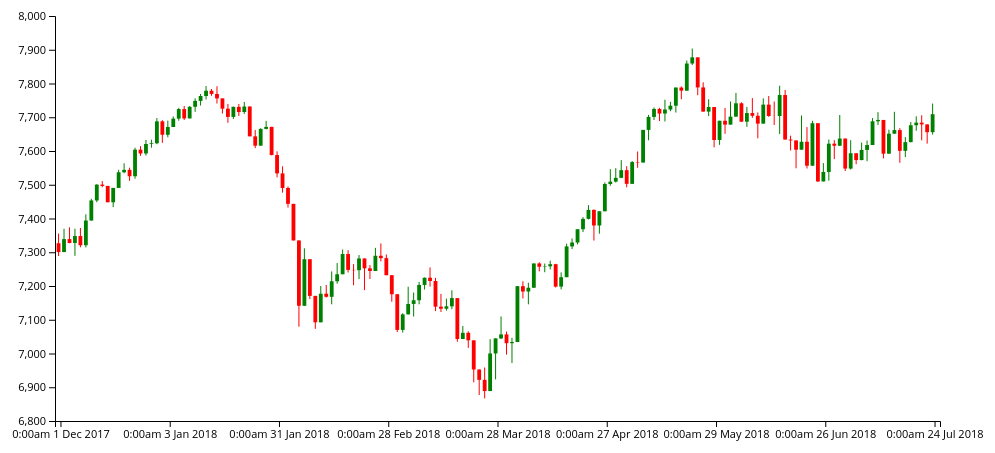
D3 v5 page, settled after 360 driven frames (6 s of simulated time); the page loaded 1 data file(s).


// ── script.js
function drawChart() {
  d3.csv('FTSE.csv').then((prices) => {
    console.log(prices);
    const months = {
      0: 'Jan',
      1: 'Feb',
      2: 'Mar',
      3: 'Apr',
      4: 'May',
      5: 'Jun',
      6: 'Jul',
      7: 'Aug',
      8: 'Sep',
      9: 'Oct',
      10: 'Nov',
      11: 'Dec',
    };

    const dateFormat = d3.timeParse('%Y-%m-%d');
    for (let i = 0; i < prices.length; i++) {
      prices[i]['Date'] = dateFormat(prices[i]['Date']);
    }

    const margin = { top: 15, right: 65, bottom: 205, left: 50 };
    const w = 1000 - margin.left - margin.right;
    const h = 625 - margin.top - margin.bottom;

    const svg = d3
      .select('#container')
      .attr('width', w + margin.left + margin.right)
      .attr('height', h + margin.top + margin.bottom)
      .append('g')
      .attr('transform', 'translate(' + margin.left + ',' + margin.top + ')');

    const dates = _.map(prices, 'Date');
    // console.log("_", _);
    // console.log("dates", dates);

    let xmin = d3.min(prices.map((r) => r.Date.getTime()));
    let xmax = d3.max(prices.map((r) => r.Date.getTime()));
    const xScale = d3.scaleLinear().domain([-1, dates.length]).range([0, w]);
    const xDateScale = d3
      .scaleQuantize()
      .domain([0, dates.length])
      .range(dates);
    const xBand = d3
      .scaleBand()
      .domain(d3.range(-1, dates.length))
      .range([0, w])
      .padding(0.3);
    const xAxis = d3
      .axisBottom()
      .scale(xScale)
      .tickFormat((d) => {
        d = dates[d];
        const hours = d.getHours();
        const minutes = (d.getMinutes() < 10 ? '0' : '') + d.getMinutes();
        const amPM = hours < 13 ? 'am' : 'pm';
        return `${hours}:${minutes}${amPM} ${d.getDate()} ${
          months[d.getMonth()]
        } ${d.getFullYear()}`;
      });

    svg
      .append('rect')
      .attr('id', 'rect')
      .attr('width', w)
      .attr('height', h)
      .style('fill', 'none')
      .style('pointer-events', 'all')
      .attr('clip-path', 'url(#clip)');

    let gX = svg
      .append('g')
      .attr('class', 'axis x-axis') //Assign "axis" class
      .attr('transform', 'translate(0,' + h + ')')
      .call(xAxis);

    gX.selectAll('.tick text');
    // .call(wrap, xBand.bandwidth());

    const ymin = d3.min(prices.map((r) => r.Low));
    const ymax = d3.max(prices.map((r) => r.High));
    const yScale = d3.scaleLinear().domain([ymin, ymax]).range([h, 0]).nice();
    const yAxis = d3.axisLeft().scale(yScale);

    const gY = svg.append('g').attr('class', 'axis y-axis').call(yAxis);

    const chartBody = svg
      .append('g')
      .attr('class', 'chartBody')
      .attr('clip-path', 'url(#clip)');

    // draw rectangles
    let candles = chartBody
      .selectAll('.candle')
      .data(prices)
      .enter()
      .append('rect')
      .attr('x', (d, i) => xScale(i) - xBand.bandwidth())
      .attr('class', 'candle')
      .attr('y', (d) => yScale(Math.max(d.Open, d.Close)))
      .attr('width', xBand.bandwidth())
      .attr('height', (d) => {
        return d.Open === d.Close
          ? 1
          : yScale(Math.min(d.Open, d.Close)) -
              yScale(Math.max(d.Open, d.Close));
      })
      .attr('fill', (d) => {
        return d.Open === d.Close
          ? 'silver'
          : d.Open > d.Close
          ? 'red'
          : 'green';
      });

    // draw high and low
    let stems = chartBody
      .selectAll('g.line')
      .data(prices)
      .enter()
      .append('line')
      .attr('class', 'stem')
      .attr('x1', (d, i) => xScale(i) - xBand.bandwidth() / 2)
      .attr('x2', (d, i) => xScale(i) - xBand.bandwidth() / 2)
      .attr('y1', (d) => yScale(d.High))
      .attr('y2', (d) => yScale(d.Low))
      .attr('stroke', (d) => {
        return d.Open === d.Close
          ? 'white'
          : d.Open > d.Close
          ? 'red'
          : 'green';
      });

    svg
      .append('defs')
      .append('clipPath')
      .attr('id', 'clip')
      .append('rect')
      .attr('width', w)
      .attr('height', h);

    const extent = [
      [0, 0],
      [w, h],
    ];

    let resizeTimer;
    const zoom = d3
      .zoom()
      .scaleExtent([1, 100])
      .translateExtent(extent)
      .extent(extent)
      .on('zoom', zoomed)
      .on('zoom.end', zoomend);

    svg.call(zoom);

    function zoomed() {
      const t = d3.event.transform;
      const xScaleZ = t.rescaleX(xScale);

      const hideTicksWithoutLabel = () => {
        d3.selectAll('.xAxis .tick text').each((d) => {
          if (this.innerHTML === '') {
            this.parentNode.style.display = 'none';
          }
        });
      };

      gX.call(
        d3.axisBottom(xScaleZ).tickFormat((d, e, target) => {
          if (d >= 0 && d <= dates.length - 1) {
            d = dates[d];
            const hours = d.getHours();
            const minutes = (d.getMinutes() < 10 ? '0' : '') + d.getMinutes();
            const amPM = hours < 13 ? 'am' : 'pm';
            return `${hours}:${minutes}${amPM} ${d.getDate()} ${
              months[d.getMonth()]
            } ${d.getFullYear()}`;
          }
        }),
      );

      candles
        .attr('x', (d, i) => xScaleZ(i) - (xBand.bandwidth() * t.k) / 2)
        .attr('width', xBand.bandwidth() * t.k);
      stems.attr(
        'x1',
        (d, i) => xScaleZ(i) - xBand.bandwidth() / 2 + xBand.bandwidth() * 0.5,
      );
      stems.attr(
        'x2',
        (d, i) => xScaleZ(i) - xBand.bandwidth() / 2 + xBand.bandwidth() * 0.5,
      );

      hideTicksWithoutLabel();

      gX.selectAll('.tick text').call(wrap, xBand.bandwidth());
    }

    function zoomend() {
      const t = d3.event.transform;
      const xScaleZ = t.rescaleX(xScale);
      clearTimeout(resizeTimer);
      resizeTimer = setTimeout(() => {
        const xmin = new Date(xDateScale(Math.floor(xScaleZ.domain()[0])));
        const xmax = new Date(xDateScale(Math.floor(xScaleZ.domain()[1])));
        const filtered = _.filter(
          prices,
          (d) => d.Date >= xmin && d.Date <= xmax,
        );
        const minP = +d3.min(filtered, (d) => d.Low);
        const maxP = +d3.max(filtered, (d) => d.High);
        const buffer = Math.floor((maxP - minP) * 0.1);

        yScale.domain([minP - buffer, maxP + buffer]);
        candles
          .transition()
          .duration(800)
          .attr('y', (d) => yScale(Math.max(d.Open, d.Close)))
          .attr('height', (d) => {
            return d.Open === d.Close
              ? 1
              : yScale(Math.min(d.Open, d.Close)) -
                  yScale(Math.max(d.Open, d.Close));
          });

        stems
          .transition()
          .duration(800)
          .attr('y1', (d) => yScale(d.High))
          .attr('y2', (d) => yScale(d.Low));

        gY.transition().duration(800).call(d3.axisLeft().scale(yScale));
      }, 500);
    }
  });
}

function wrap(text, width) {
  text.each(function () {
    let text = d3.select(this);
    let words = text.text().split(/\s+/).reverse();
    let word;
    let line = [];
    let lineNumber = 0;
    let lineHeight = 1.1; // ems
    let y = text.attr('y');
    let dy = parseFloat(text.attr('dy'));
    let tspan = text
      .text(null)
      .append('tspan')
      .attr('x', 0)
      .attr('y', y)
      .attr('dy', dy + 'em');
    while ((word = words.pop())) {
      line.push(word);
      tspan.text(line.join(' '));
      if (tspan.node().getComputedTextLength() > width) {
        line.pop();
        tspan.text(line.join(' '));
        line = [word];
        tspan = text
          .append('tspan')
          .attr('x', 0)
          .attr('y', y)
          .attr('dy', ++lineNumber * lineHeight + dy + 'em')
          .text(word);
      }
    }
  });
}

drawChart();


### data: FTSE.csv
?Date, Open, High, Low, Close, Adj Close, Volume
2017-12-01, 7327, 7355, 7289, 7300, 7300, 839825500
2017-12-04, 7300, 7370, 7300, 7339, 7339, 745259400
2017-12-05, 7339, 7374, 7327, 7328, 7328, 881831300
2017-12-06, 7328, 7370, 7289, 7348, 7348, 672957500
2017-12-07, 7348, 7372, 7315, 7321, 7321, 803178700
2017-12-08, 7321, 7412, 7314, 7394, 7394, 1004623500
2017-12-11, 7394, 7458, 7394, 7454, 7454, 906705100
2017-12-12, 7454, 7502, 7448, 7500, 7500, 991599100
2017-12-13, 7500, 7511, 7493, 7496, 7496, 998682800
2017-12-14, 7496, 7497, 7448, 7448, 7448, 948434600
2017-12-15, 7448, 7491, 7434, 7491, 7491, 1182118000
2017-12-18, 7491, 7544, 7491, 7537, 7537, 568259400
2017-12-19, 7537, 7564, 7534, 7544, 7544, 675779500
2017-12-20, 7544, 7551, 7512, 7525, 7525, 659315600
2017-12-21, 7525, 7610, 7518, 7604, 7604, 621347000
2017-12-22, 7604, 7614, 7586, 7593, 7593, 243831300
2017-12-27, 7593, 7633, 7586, 7621, 7621, 458380900
2017-12-28, 7621, 7634, 7610, 7623, 7623, 311875400
2017-12-29, 7623, 7698, 7620, 7688, 7688, 289238900
2018-01-02, 7688, 7691, 7624, 7648, 7648, 576251800
2018-01-03, 7648, 7690, 7640, 7671, 7671, 571662800
2018-01-04, 7671, 7702, 7671, 7696, 7696, 705864000
2018-01-05, 7696, 7728, 7690, 7724, 7724, 636035700
2018-01-08, 7724, 7733, 7692, 7696, 7696, 635135400
2018-01-09, 7696, 7733, 7696, 7731, 7731, 709674500
2018-01-10, 7731, 7756, 7716, 7748, 7748, 861758600
2018-01-11, 7748, 7769, 7735, 7763, 7763, 982791800
2018-01-12, 7763, 7793, 7753, 7779, 7779, 1133867000
2018-01-15, 7779, 7784, 7763, 7769, 7769, 551904700
2018-01-16, 7769, 7792, 7741, 7756, 7756, 824367900
2018-01-17, 7756, 7756, 7711, 7725, 7725, 822508200
2018-01-18, 7725, 7740, 7684, 7701, 7701, 765527900
2018-01-19, 7701, 7732, 7695, 7731, 7731, 795594100
2018-01-22, 7731, 7739, 7704, 7715, 7715, 730171300
2018-01-23, 7715, 7745, 7710, 7732, 7732, 742420200
2018-01-24, 7732, 7732, 7643, 7643, 7643, 746643300
2018-01-25, 7643, 7662, 7608, 7616, 7616, 713251600
2018-01-26, 7616, 7667, 7616, 7666, 7666, 713831300
2018-01-29, 7666, 7689, 7664, 7672, 7672, 612924000
2018-01-30, 7672, 7672, 7587, 7588, 7588, 798999000
2018-01-31, 7588, 7599, 7522, 7534, 7534, 880751700
2018-02-01, 7534, 7555, 7476, 7490, 7490, 872509100
2018-02-02, 7490, 7495, 7432, 7443, 7443, 871574000
2018-02-05, 7443, 7443, 7335, 7335, 7335, 888994600
2018-02-06, 7335, 7335, 7079, 7141, 7141, 1354591000
2018-02-07, 7141, 7312, 7141, 7279, 7279, 1027400300
2018-02-08, 7279, 7279, 7161, 7171, 7171, 973611300
2018-02-09, 7171, 7171, 7073, 7092, 7092, 927291900
2018-02-12, 7092, 7200, 7092, 7177, 7177, 718740600
2018-02-13, 7177, 7203, 7166, 7168, 7168, 718988800
2018-02-14, 7168, 7243, 7146, 7214, 7214, 940537000
2018-02-15, 7214, 7268, 7207, 7235, 7235, 747830200
2018-02-16, 7235, 7308, 7235, 7295, 7295, 651756200
2018-02-19, 7295, 7306, 7240, 7248, 7248, 511199000
2018-02-20, 7248, 7265, 7202, 7247, 7247, 679057900
2018-02-21, 7247, 7292, 7221, 7282, 7282, 902872700
2018-02-22, 7282, 7282, 7188, 7252, 7252, 926221400
2018-02-23, 7252, 7262, 7221, 7244, 7244, 674864300
2018-02-26, 7244, 7313, 7244, 7290, 7290, 585774600
2018-02-27, 7290, 7326, 7273, 7282, 7282, 718147000
... 101 more rows